Dataset: dataset (GitHub, eddie772tw/R6Assist). Classes: Ace, Alibi, Amaru, Aruni, Ash, Azami, Bandit, Blackbeard, Blitz, Brava, Buck, capitão, Castle, Caveira, Clash, Deimos, Denari, Doc, Dokkaebi, Echo, Ela, Fenrir, Finka, Flores, Frost, Fuze, Glaz, Goyo, Gridlock, Grim, Hibana, Iana, Jackal, jäger, Kaid, Kali, Kapkan, Lesion, Lion, Maestro, Maverick, Melusi, Mira, Montagne, Mozzie, Mute, Nomad, Oryx, Osa, Pulse, Ram, Rauora, Recruit attacker, Recruit defender, Rook, Sens, Sentry, skopós, Sledge, Smoke, Solis, Striker, Tachanka, Thatcher, Thermite, Thorn, Thunderbird, Tubarao, Twitch, Valkyrie, Vigil, Wamai, Warden, Ying, Zero, Zofia.

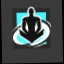
Label: Wamai

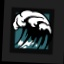
Label: Tubarao

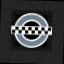
Label: Clash

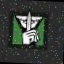
Label: Caveira

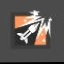
Label: Ash

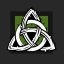
Label: Thorn
